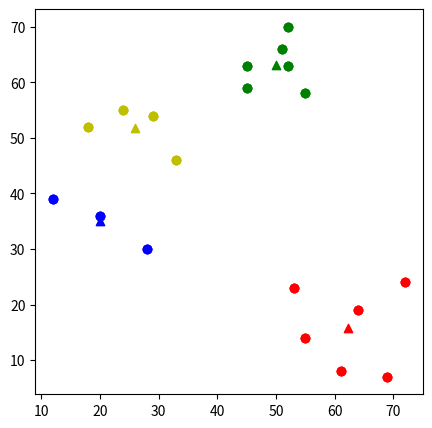

The matplotlib source for this figure:
import copy
import math
import numpy as np
import matplotlib.pyplot as plt


class Centroid:
    def __init__(self, colour):
        self.x = np.random.randint(0, 100)
        self.y = np.random.randint(0, 100)
        self.colour = colour
        self.points = []

    def add_point(self, x, y):
        self.points.append([x, y])

    def update_centroid(self):
        xs = self.get_xs()
        ys = self.get_ys()
        self.x = sum(xs) / len(xs)
        self.y = sum(ys) / len(ys)

    def get_xs(self):
        temp_array = []
        for i in range(0, len(self.points)):
            temp_array.append(self.points[i][0])
        return temp_array

    def get_ys(self):
        temp_array = []
        for i in range(0, len(self.points)):
            temp_array.append(self.points[i][1])
        return temp_array


def initialize_components(x, y):
    # randomly initialize centroid values
    k = 4
    centroids = []
    centroid_colours = ['r', 'b', 'g', 'y']

    for i in range(k):
        centroids.append(Centroid(centroid_colours[i]))
    # print(centroids)

    # assign each variable to the closest centroid
    find_closest_centroid(x, y, centroids)
    # loop through each variables, find the centroid with the smallest euclidean distance
    return centroids


def find_closest_centroid(x, y, centroids):
    for i in range(0, len(x)):
        smallest_euclidean_distance = 10000
        chosen_centroid = 0
        # loop through each of the centroid's coordinates, calculate the distance
        for j in range(0, len(centroids)):
            euclidean_distance = math.sqrt((((x[i] - centroids[j].x) ** 2) + ((y[i] - centroids[j].y) ** 2)))
            if euclidean_distance < smallest_euclidean_distance:
                smallest_euclidean_distance = euclidean_distance
                chosen_centroid = j
        # add this value to the centroid's cluster
        centroids[chosen_centroid].add_point(x[i], y[i])
    return centroids


def verify_centroids(centroids):
    # make sure that all centroids have at least one point in the cluster
    for element in centroids:
        if len(element.get_xs()) == 0:
            return False
    return True
    # update the centroid to the mean of the cluster


def plot_final_results(centroids):
    # define the matplotlib properties
    plt.figure(figsize=(5, 5))
    for i in range(0, len(centroids)):
        plt.scatter(centroids[i].get_xs(), centroids[i].get_ys(), color=centroids[i].colour)
        plt.scatter(centroids[i].x, centroids[i].y, color=centroids[i].colour, marker="^")
    # show the final plot
    plt.show()


if __name__ == '__main__':
    np.random.seed(200)

    # take in the data
    x_values = [12, 20, 28, 18, 29, 33, 24, 45, 45, 52, 51, 52, 55, 53, 55, 61, 64, 69, 72]
    y_values = [39, 36, 30, 52, 54, 46, 55, 59, 63, 70, 66, 63, 58, 23, 14, 8, 19, 7, 24]

    # initialize all of the elements
    keep_looping = True
    list_of_centroids = []

    while keep_looping:
        list_of_centroids = initialize_components(x_values, y_values)

        # make sure each centroid has at least one point within its cluster
        verification = verify_centroids(list_of_centroids)
        print("does every centroid have a point?: " + str(verification))
        # if there's a point in each cluster, leave the loop
        if verification:
            keep_looping = False

    finding_optimal_centroids = True
    while finding_optimal_centroids:
        # log centroid results
        old_centroids = copy.deepcopy(list_of_centroids)
        # update the centroid to the mean of the cluster
        for centroid in list_of_centroids:
            centroid.update_centroid()
        print("AFTER UPDATE")

        # check if the centroids have changed since last time
        changed_flag = False
        for i in range(0, len(old_centroids)):
            if (list_of_centroids[i].x != old_centroids[i].x) | (list_of_centroids[i].y != old_centroids[i].y):
                changed_flag = True

        # if the centroids have not changed, stop looping through
        if not changed_flag:
            finding_optimal_centroids = False

        # recalculate which points belong to which cluster
        list_of_centroids = find_closest_centroid(x_values, y_values, list_of_centroids)

    # plot the final graph
    plot_final_results(list_of_centroids)
